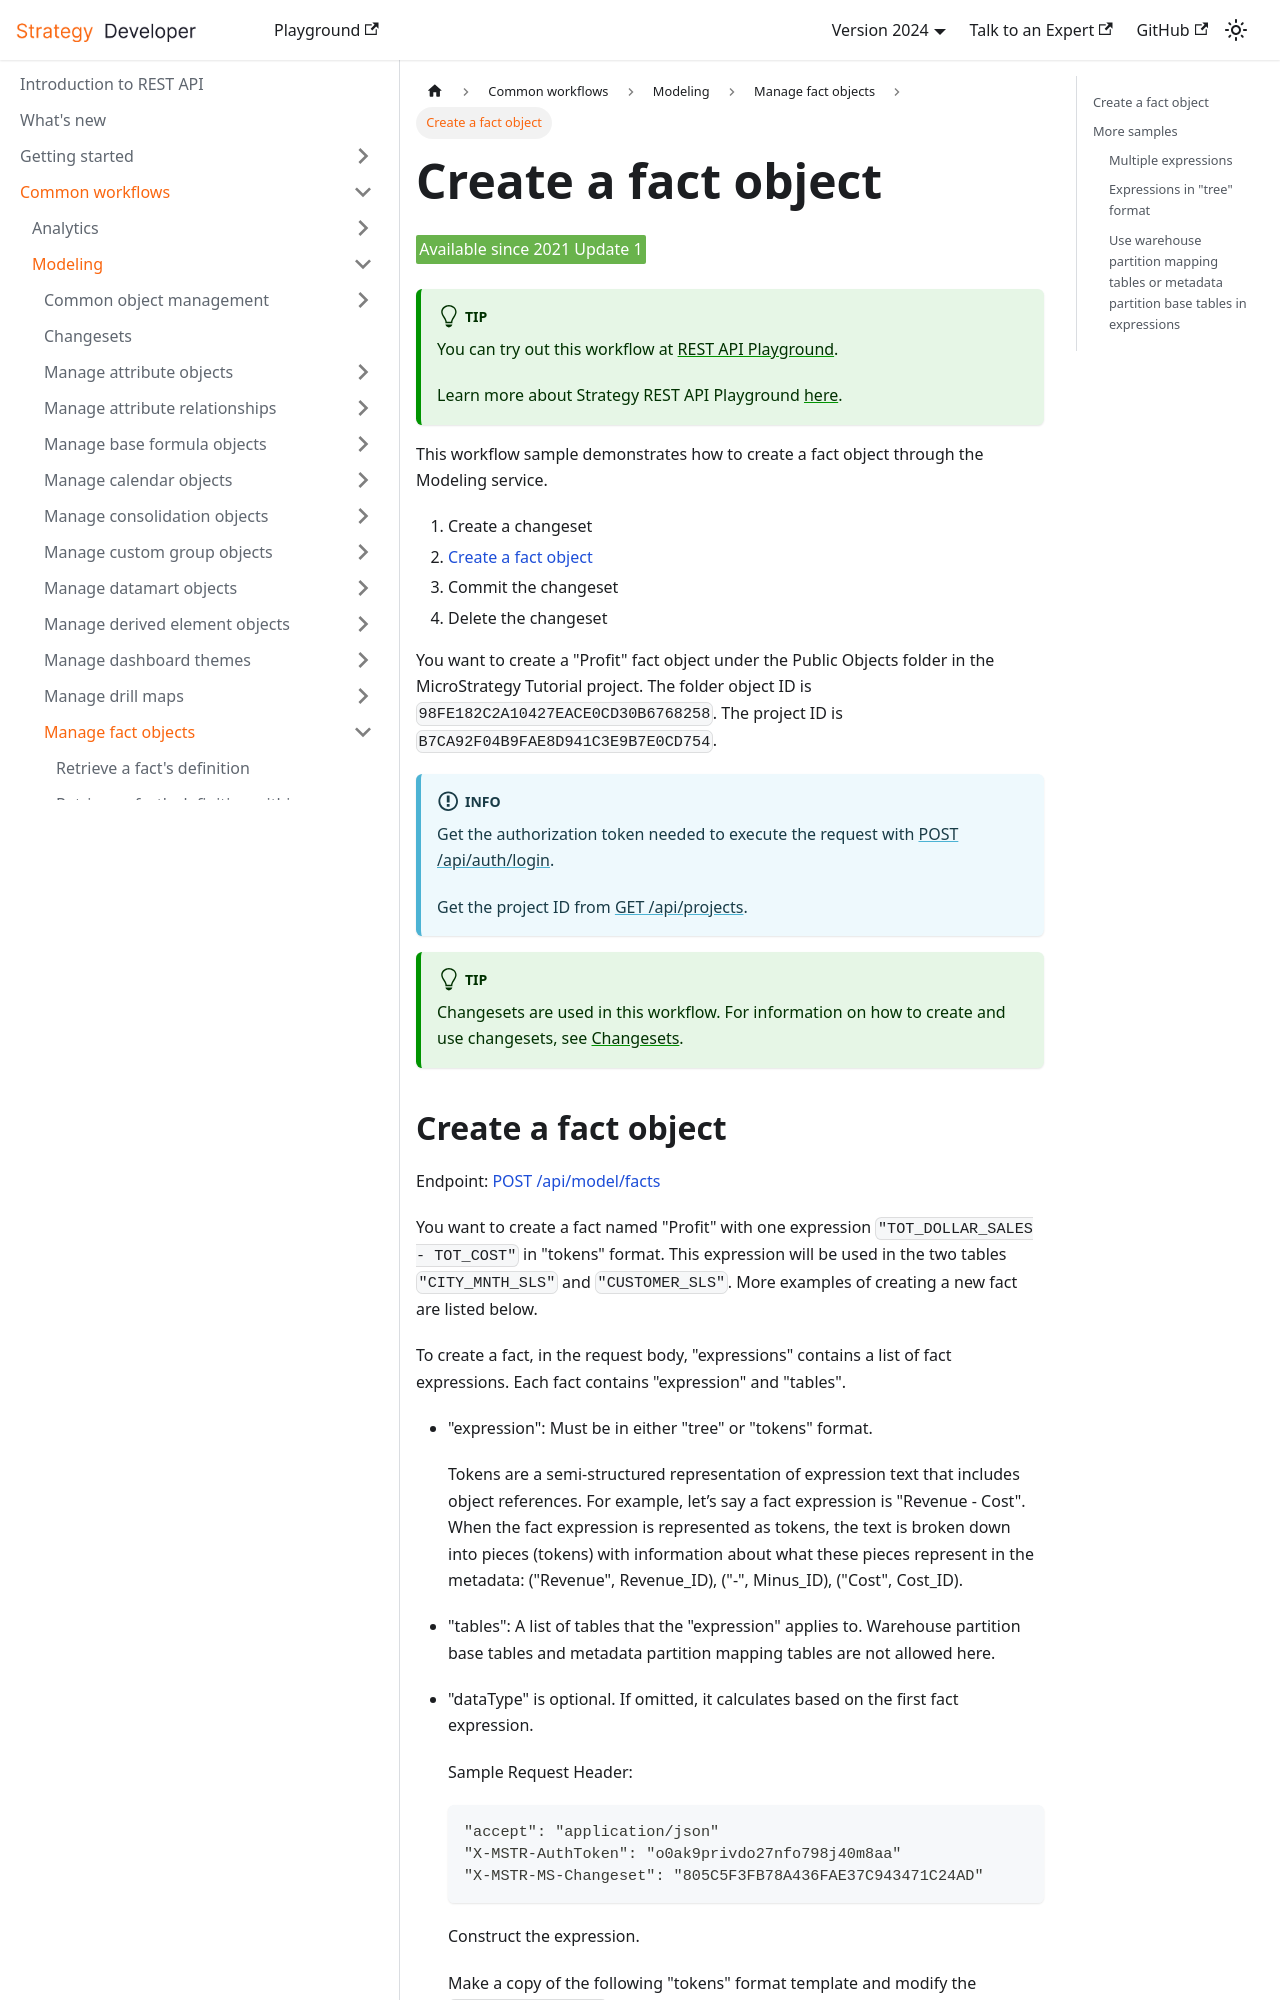

repository: MicroStrategy/rest-api-docs · page: common-workflows/modeling/manage-fact-objects/create-a-fact-object/index.html · generator: docusaurus

---
title: Create a fact object
sidebar_label: Create a fact object
description: This workflow sample demonstrates how to create a fact object through the Modeling service.
---

<Available since="2021 Update 1" />

:::tip

You can try out this workflow at [REST API Playground](https://www.postman.com/microstrategysdk/workspace/microstrategy-rest-api/folder/16131298-11d116e7-cf31-451a-848e-0d2be6fa3041?ctx=documentation).

Learn more about Strategy REST API Playground [here](/docs/getting-started/playground.md).

:::

This workflow sample demonstrates how to create a fact object through the Modeling service.

1. Create a changeset
1. [Create a fact object](#create-a-fact-object)
1. Commit the changeset
1. Delete the changeset

You want to create a "Profit" fact object under the Public Objects folder in the MicroStrategy Tutorial project. The folder object ID is `98FE182C2A10427EACE0CD30B6768258`. The project ID is `B7CA92F04B9FAE8D941C3E9B7E0CD754`.

:::info

Get the authorization token needed to execute the request with [POST /api/auth/login](https://demo.microstrategy.com/MicroStrategyLibrary/api-docs/index.html#/Authentication/postLogin).

Get the project ID from [GET /api/projects](https://demo.microstrategy.com/MicroStrategyLibrary/api-docs/index.html#/Projects/getProjects_1).

:::

:::tip

Changesets are used in this workflow. For information on how to create and use changesets, see [Changesets](/docs/common-workflows/modeling/changesets.md).

:::
